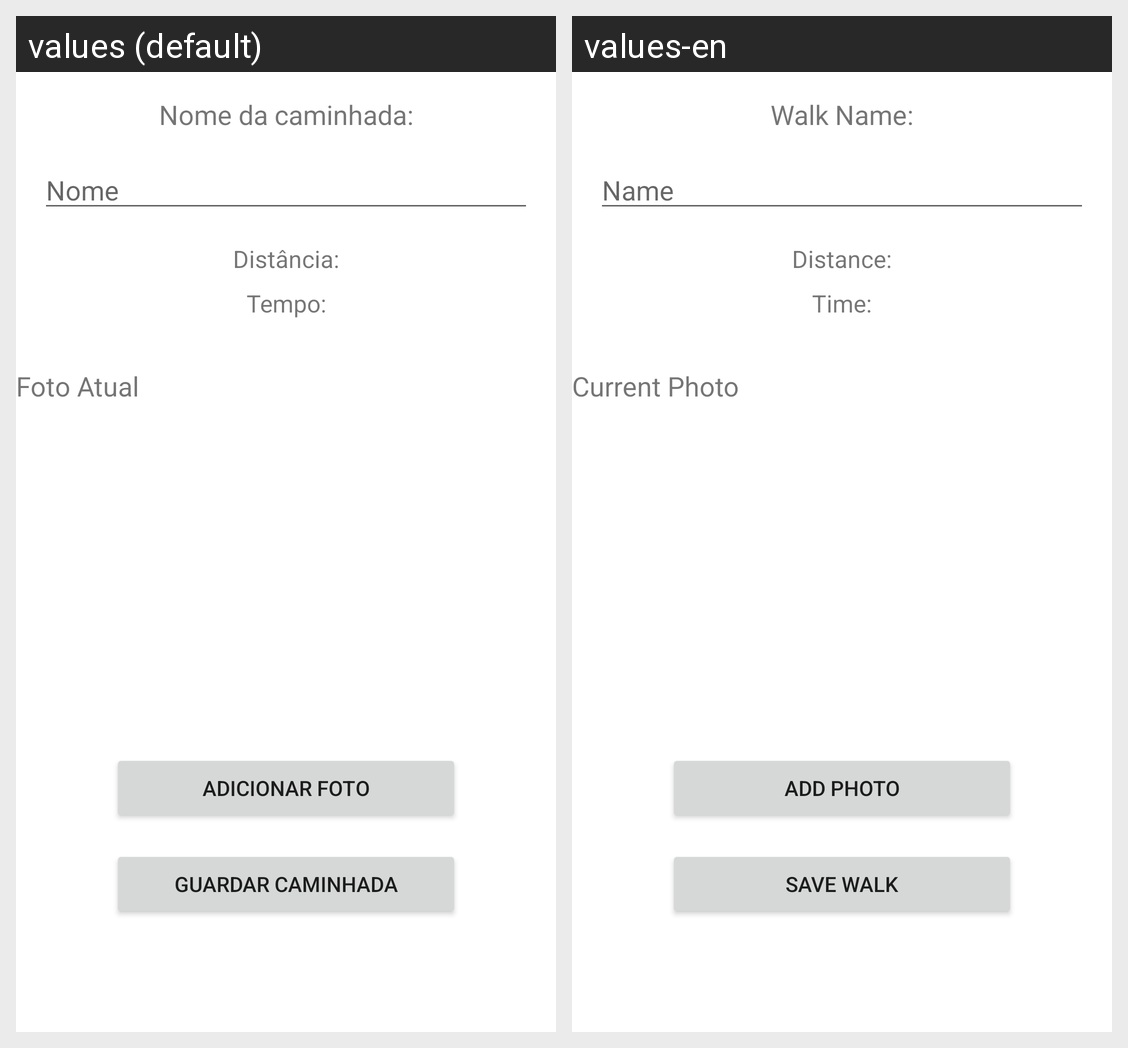

Strings drawn on this Android screen and how each of the app's shown locales translates them:
Android screen res/layout/fragment_edit_walk.xml rendered under 2 locales, left to right: values (default), values-en. Device: Nexus 5 (rendered at 1080×1920; each locale shown at half size, 540×960, under a caption strip naming it); theme Theme.TrailSnapV2.
Strings drawn on this screen, with the default value and each locale's value (text and hints the layout hard-codes, and strings that could not be matched under every locale, appear in the picture but are not listed):

walk_name_title
  values: Nome da caminhada:
  values-en: Walk Name:

walk_name
  values: Nome
  values-en: Name

total_walk_distance
  values: Distância:
  values-en: Distance:

total_walk_time
  values: Tempo:
  values-en: Time:

walk_photo
  values: Foto Atual
  values-en: Current Photo

add_photo_button
  values: Adicionar Foto
  values-en: Add Photo

save_walk_button
  values: Guardar Caminhada
  values-en: Save Walk
